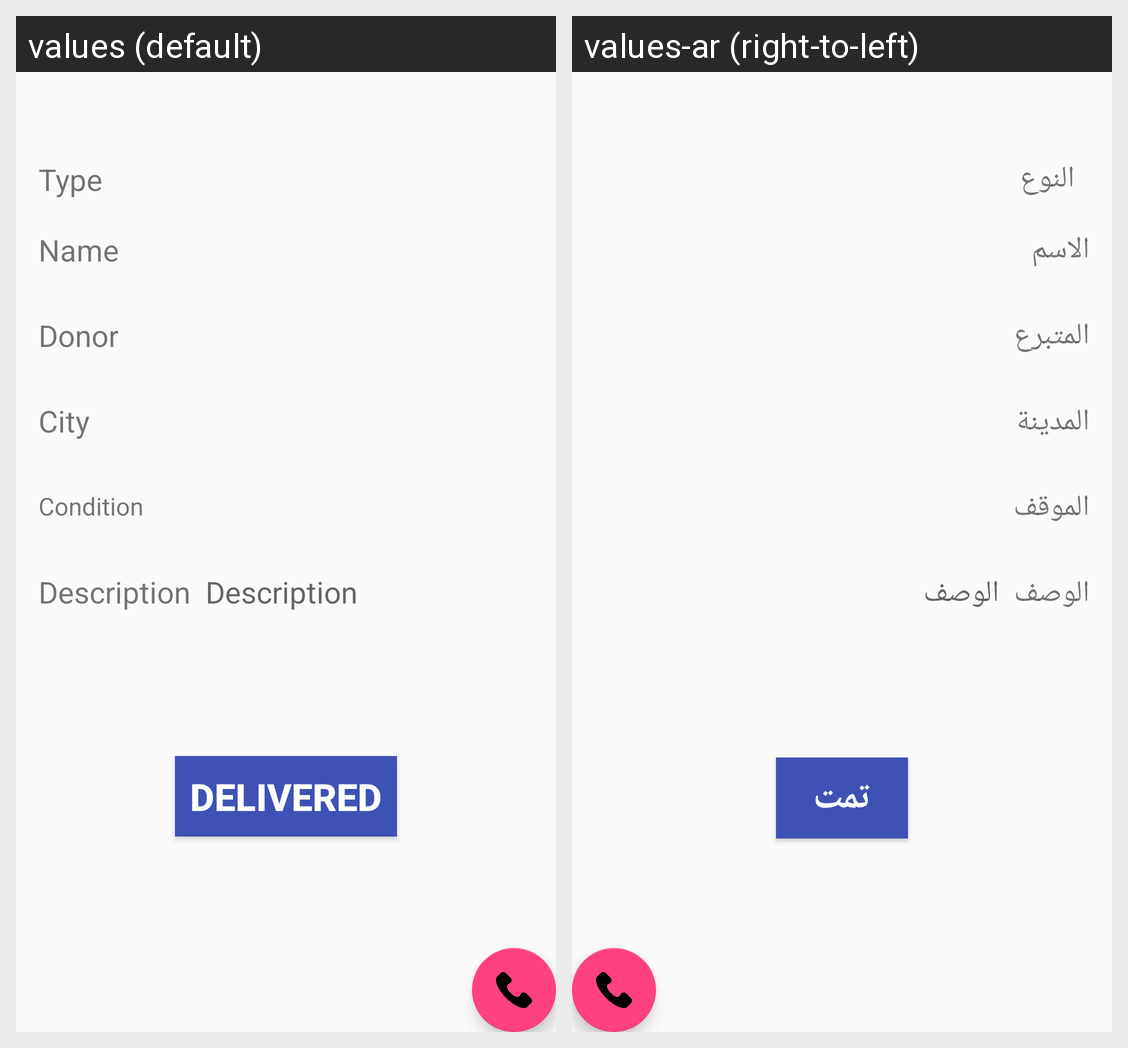

Here is an Android app screen in its default locale and in the app's own translations. Write out the translated-string differences for the strings that appear on this screen.
Android screen res/layout/activity_charity_view_donation.xml rendered under 2 locales, left to right: values (default), values-ar (right-to-left). Device: Nexus 5 (rendered at 1080×1920; each locale shown at half size, 540×960, under a caption strip naming it); theme AppTheme.NoActionBar.
Strings drawn on this screen, with the default value and each locale's value (text and hints the layout hard-codes, and strings that could not be matched under every locale, appear in the picture but are not listed):

type
  values: Type
  values-ar: النوع

name
  values: Name
  values-ar: الاسم

donor
  values: Donor
  values-ar: المتبرع

city
  values: City
  values-ar: المدينة

condition
  values: Condition
  values-ar: الموقف

desc
  values: Description
  values-ar: الوصف

delivered
  values: Delivered
  values-ar: تمت
